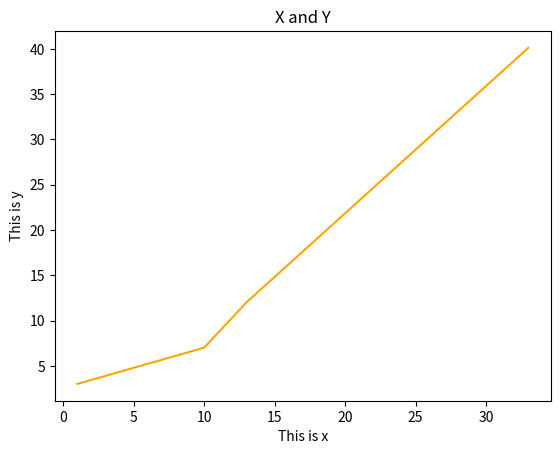

The matplotlib source for this figure:
#Нарисуем линейный график

import matplotlib.pyplot as plt

x = [1, 10, 13, 33]
y = [3, 7, 12, 40.1]

plt.plot(x, y, color = 'orange')
plt.xlabel('This is x')
plt.ylabel('This is y')
plt.title('X and Y')
plt.show()
